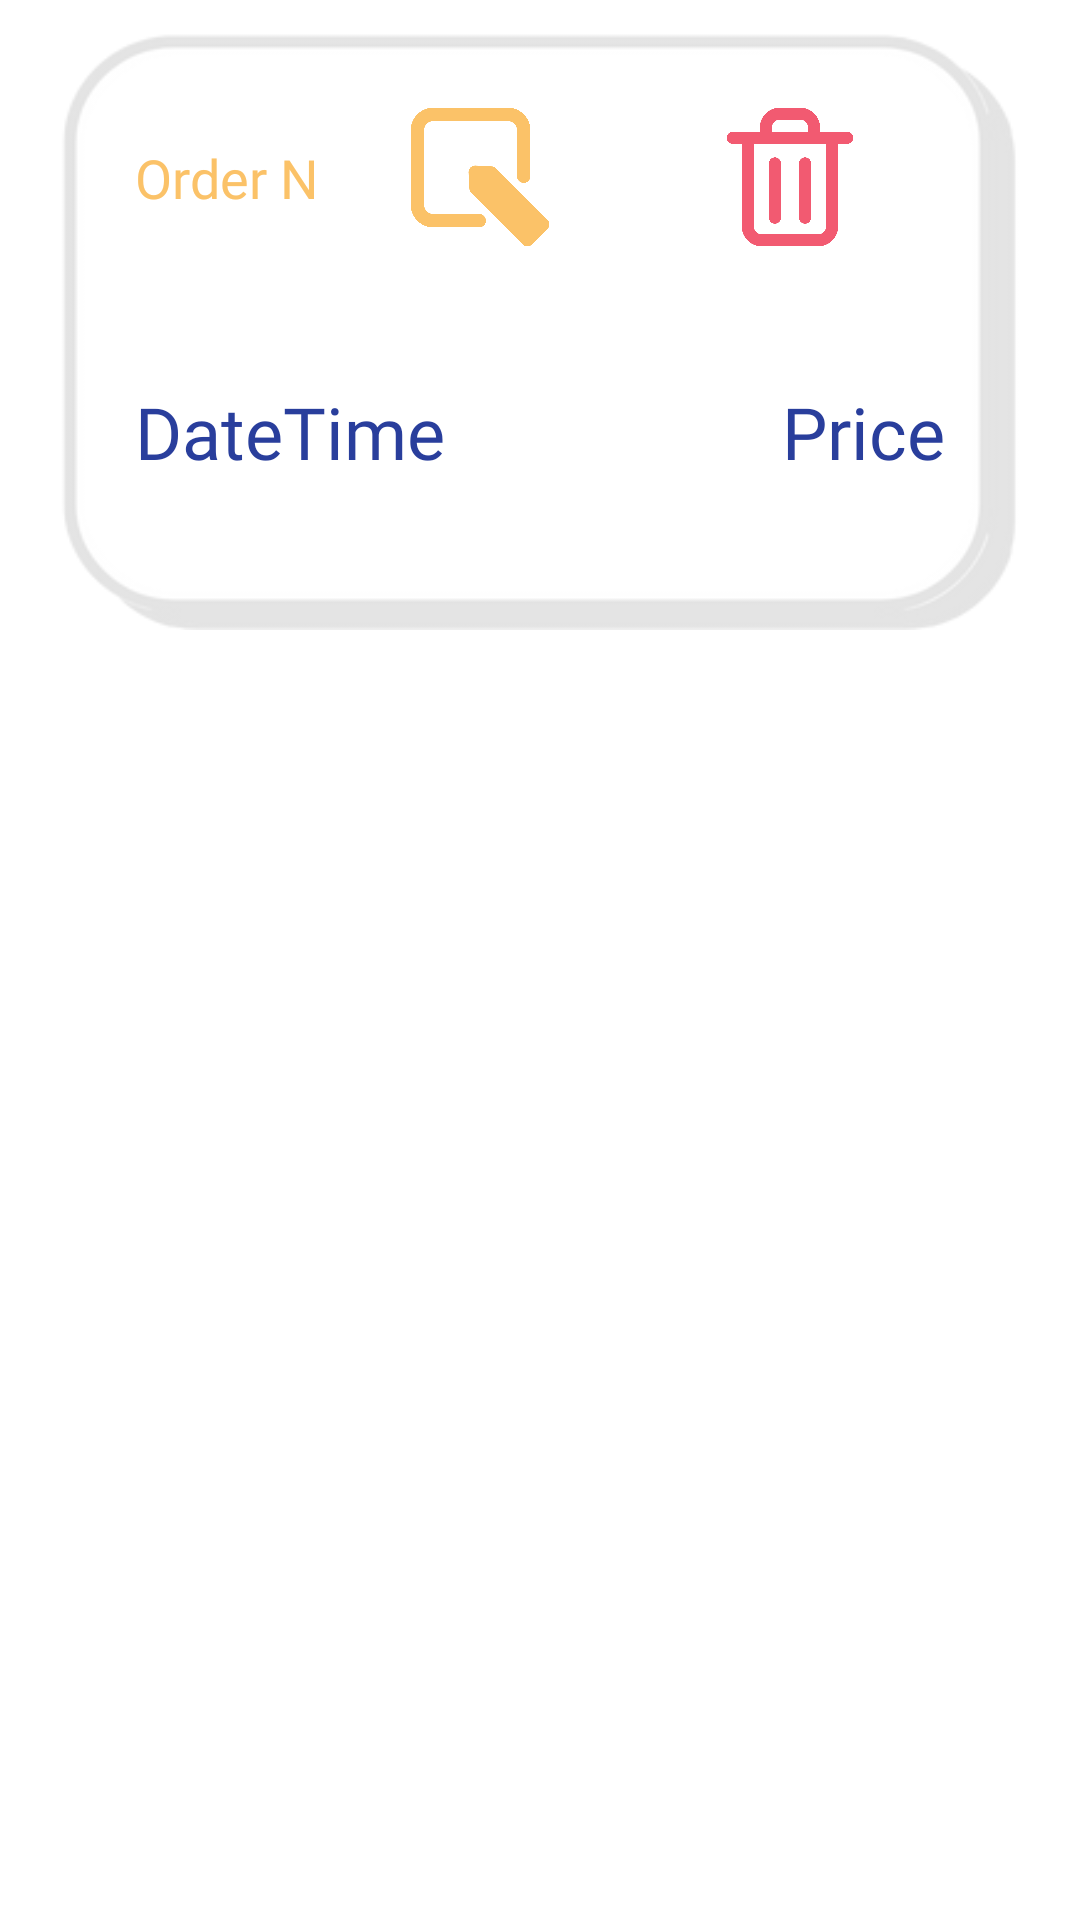

The Android layout XML behind this screen, and the referenced resources:
<!-- AndroidManifest.xml: application theme Theme.Assignment3_Pizza -->
<!-- res/layout/card_orders.xml -->
<?xml version="1.0" encoding="utf-8"?>
<RelativeLayout xmlns:android="http://schemas.android.com/apk/res/android"
        xmlns:app="http://schemas.android.com/apk/res-auto"
        android:layout_width="match_parent"
        android:layout_height="wrap_content">

    <LinearLayout
            android:layout_width="350dp"
            android:layout_height="200dp"
            android:background="@drawable/card_wide"
            android:gravity="center"
            android:layout_marginHorizontal="15dp"
            android:layout_marginVertical="10dp"
            android:id="@+id/viewCardOrder"
            android:orientation="vertical"
            android:paddingTop="15dp"
            android:paddingBottom="15dp"
            android:paddingLeft="30dp"
            android:paddingRight="30dp">

        <LinearLayout
                android:orientation="horizontal"
                android:layout_width="wrap_content"
                android:layout_height="0dp"
                android:layout_weight="1">

            <TextView
                    android:text="Order Number"
                    android:layout_width="0dp"
                    android:layout_height="match_parent"
                    android:id="@+id/txtOrderNumber"
                    android:layout_weight="2"
                    android:fontFamily="@font/hitandrun_regular"
                    android:gravity="center|left"
                    android:textColor="@color/yellow"
                    android:autoSizeTextType="uniform"
                    android:autoSizeMaxTextSize="30sp"
                    android:autoSizeMinTextSize="18sp"
                    android:autoSizeStepGranularity="4sp"
                    android:maxLines="1"
                    android:textSize="30sp" />

            <LinearLayout
                    android:orientation="vertical"
                    android:layout_width="0dp"
                    android:layout_height="wrap_content"
                    android:layout_weight="1">

                <LinearLayout
                        android:orientation="horizontal"
                        android:layout_width="match_parent"
                        android:layout_height="0dp"
                        android:layout_weight="2">

                    <ImageButton
                            android:layout_width="0dp"
                            android:layout_height="wrap_content"
                            app:srcCompat="@drawable/edit"
                            android:id="@+id/btnEditOrders"
                            android:layout_weight="1"
                            android:scaleType="fitCenter"
                            android:backgroundTint="#00FFFFFF" />

                    <ImageButton
                            android:layout_width="0dp"
                            android:layout_height="wrap_content"
                            app:srcCompat="@drawable/delete"
                            android:id="@+id/btnDeleteOrders"
                            android:layout_weight="1"
                            android:scaleType="fitCenter"
                            android:backgroundTint="#00FFFFFF" />
                </LinearLayout>

                <Space
                        android:layout_width="match_parent"
                        android:layout_height="0dp"
                        android:layout_weight="1" />

            </LinearLayout>

        </LinearLayout>

        <LinearLayout
                android:orientation="horizontal"
                android:layout_width="match_parent"
                android:layout_height="0dp"
                android:layout_weight="1.5">

            <TextView
                    android:text="DateTime"
                    android:layout_width="0dp"
                    android:layout_height="match_parent"
                    android:id="@+id/txtDateTime"
                    android:layout_weight="1"
                    android:gravity="center|left"
                    android:textColor="@color/blue"
                    android:fontFamily="@font/dmsans_regular"
                    android:autoSizeTextType="uniform"
                    android:autoSizeMaxTextSize="24sp"
                    android:autoSizeMinTextSize="12sp"
                    android:autoSizeStepGranularity="4sp"
                    android:textSize="24sp"
                    android:maxLines="4" />

            <TextView
                    android:text="Price"
                    android:layout_width="0dp"
                    android:layout_height="match_parent"
                    android:id="@+id/txtPrice"
                    android:layout_weight="1"
                    android:gravity="center|right"
                    android:textColor="@color/blue"
                    android:fontFamily="@font/dmsans_regular"
                    android:autoSizeTextType="uniform"
                    android:autoSizeMaxTextSize="24sp"
                    android:autoSizeMinTextSize="12sp"
                    android:autoSizeStepGranularity="4sp"
                    android:textSize="24sp" />
        </LinearLayout>

    </LinearLayout>
</RelativeLayout>
<!-- resources referenced by this layout -->
<resources>
  <color name="blue">#293E9C</color>
  <color name="yellow">#FBC268</color>
  <!-- drawable card_wide: png bitmap (drawable, 10503 bytes) -->
  <!-- drawable delete: png bitmap (drawable, 19996 bytes) -->
  <!-- drawable edit: png bitmap (drawable, 22736 bytes) -->
  <style name="Theme.Assignment3_Pizza" parent="Theme.MaterialComponents.DayNight.DarkActionBar">
          
          <item name="colorPrimary">@color/purple_500</item>
          <item name="colorPrimaryVariant">@color/purple_700</item>
          <item name="colorOnPrimary">@color/white</item>
          
          <item name="colorSecondary">@color/teal_200</item>
          <item name="colorSecondaryVariant">@color/teal_700</item>
          <item name="colorOnSecondary">@color/black</item>
          
          <item name="android:statusBarColor">?attr/colorPrimaryVariant</item>
          
      </style>
  <color name="purple_500">#FF6200EE</color>
  <color name="purple_700">#FF3700B3</color>
  <color name="white">#FFFFFFFF</color>
  <color name="teal_200">#FF03DAC5</color>
  <color name="teal_700">#FF018786</color>
  <color name="black">#FF000000</color>
</resources>
